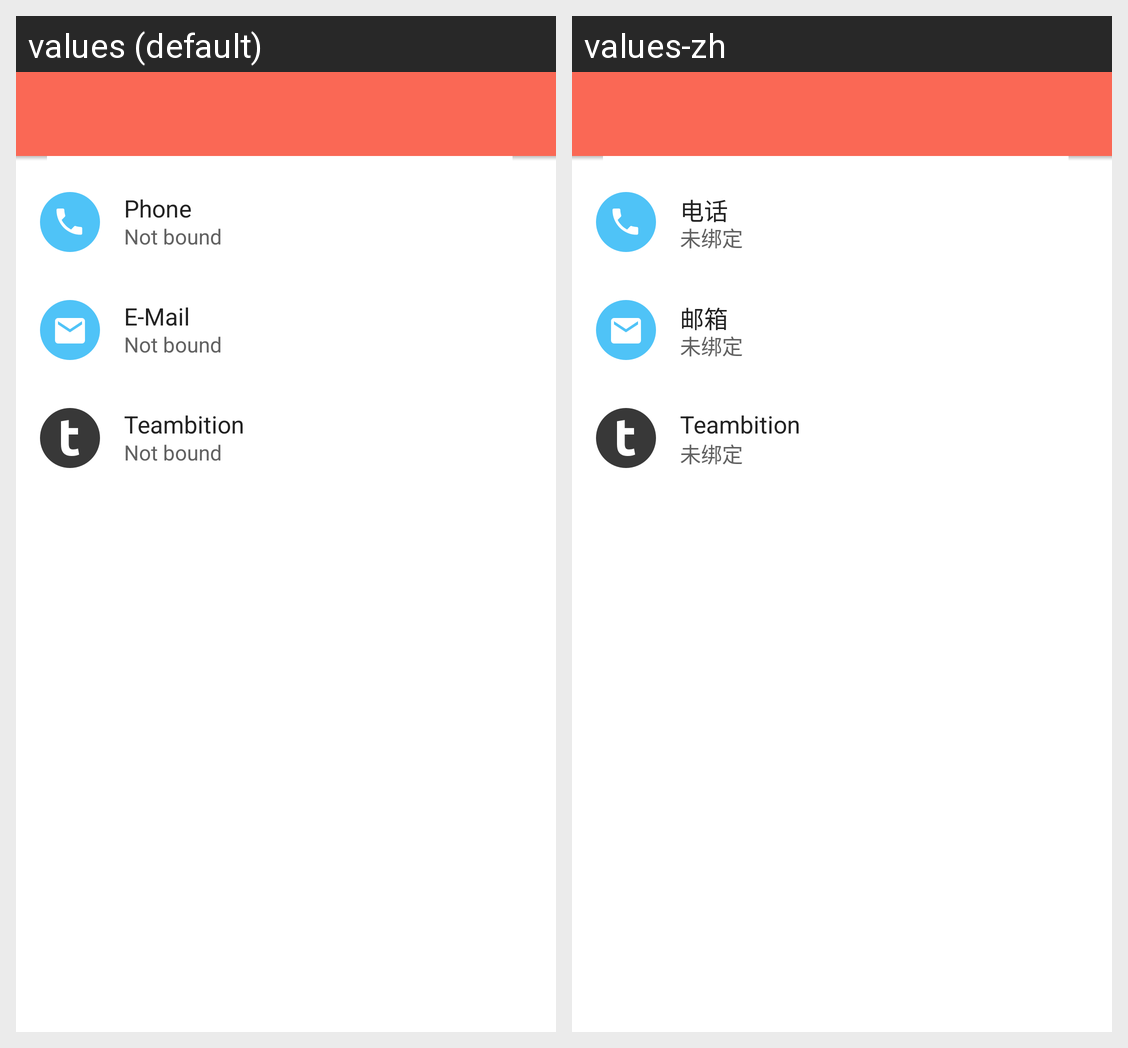

The Android screen above is rendered under two locales of the same app. Produce the string resources it draws, with the default and per-locale values.
Android screen res/layout/activity_accounts.xml rendered under 2 locales, left to right: values (default), values-zh. Device: Nexus 5 (rendered at 1080×1920; each locale shown at half size, 540×960, under a caption strip naming it); theme Theme.Talk.
Strings drawn on this screen, with the default value and each locale's value (text and hints the layout hard-codes, and strings that could not be matched under every locale, appear in the picture but are not listed):

account_phone
  values: Phone
  values-zh: 电话

account_empty
  values: Not bound
  values-zh: 未绑定

email
  values: E-Mail
  values-zh: 邮箱

account_teambition
  values: Teambition
  values-zh: Teambition
